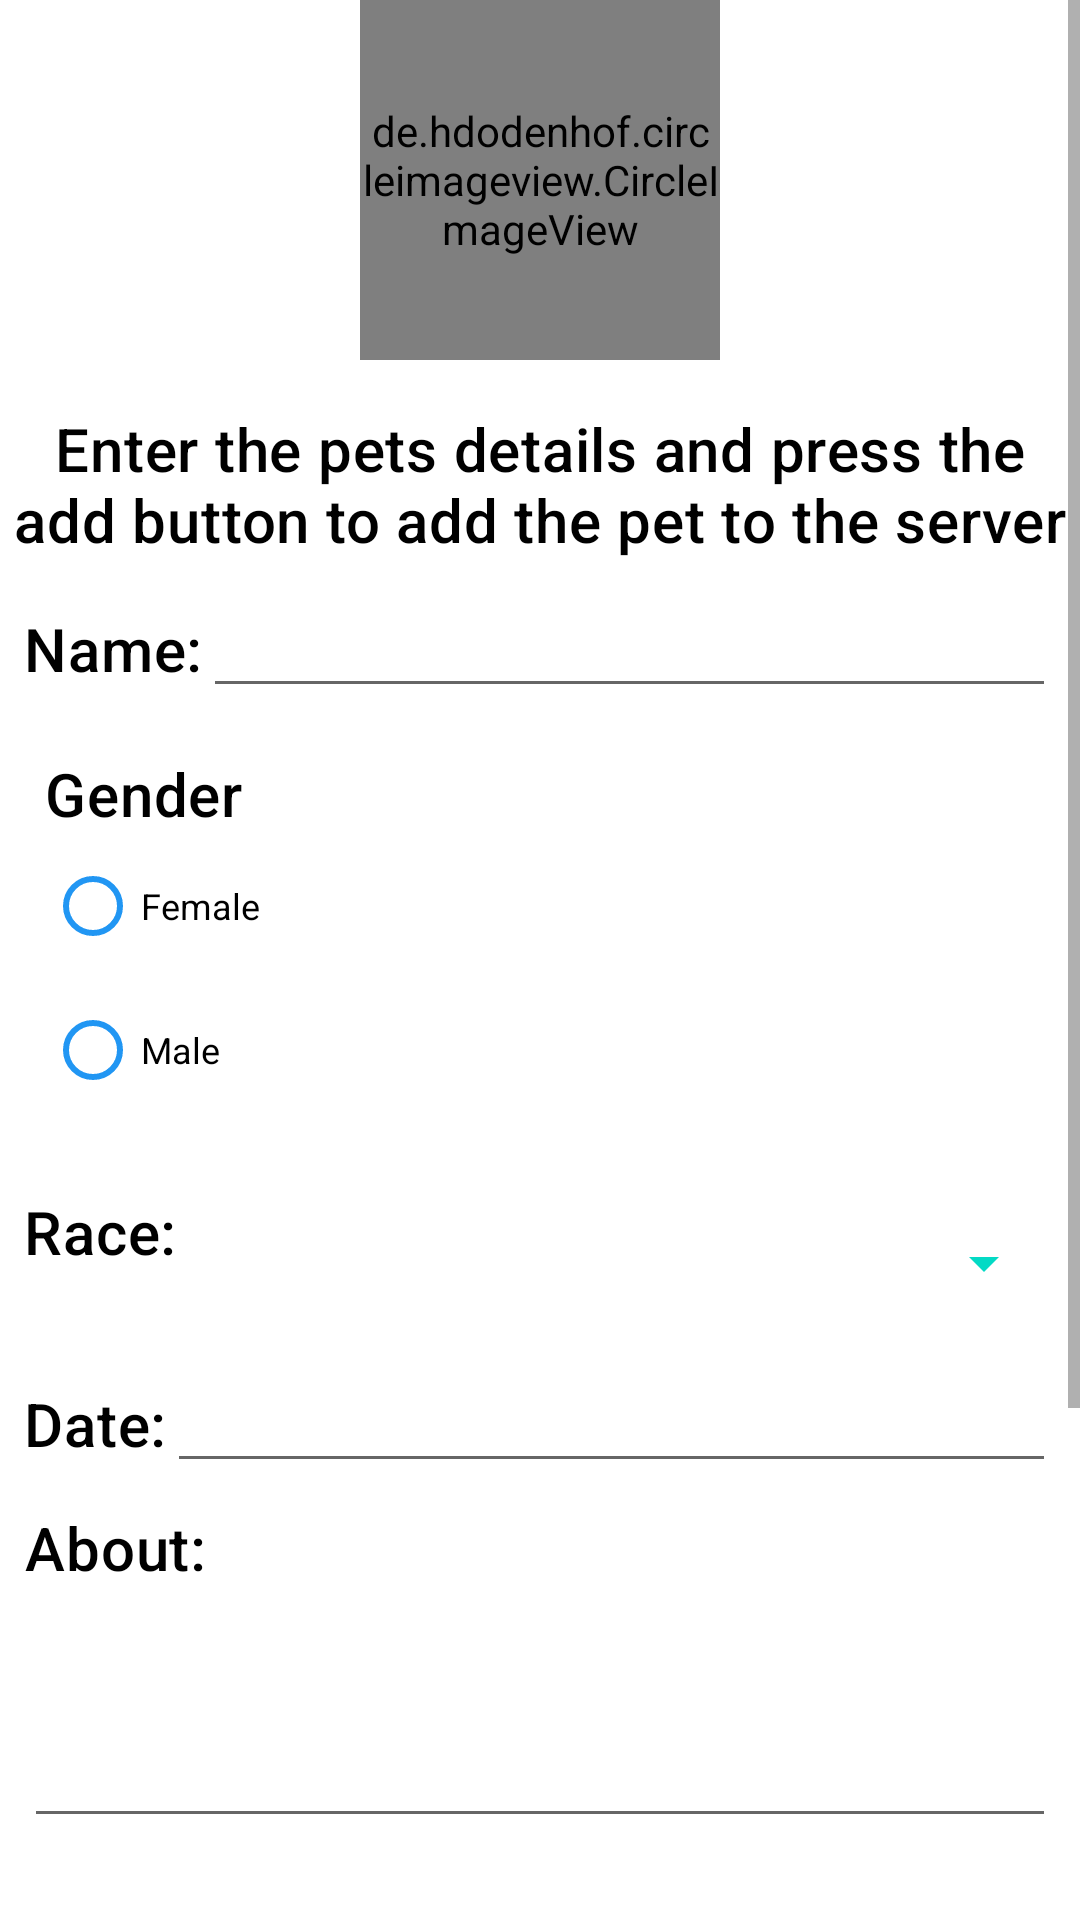

Reconstruct the res/layout file that produces this screen, plus the resources it refers to.
<!-- AndroidManifest.xml: application theme Theme.PetFinder -->
<!-- res/layout/fragment_addpet.xml -->
<?xml version="1.0" encoding="utf-8"?>
<androidx.constraintlayout.widget.ConstraintLayout xmlns:android="http://schemas.android.com/apk/res/android"
    xmlns:app="http://schemas.android.com/apk/res-auto"
    xmlns:tools="http://schemas.android.com/tools"
    android:layout_width="match_parent"
    android:layout_height="match_parent"
    tools:context=".ui.moderator.ModeratorFragment"
    style="@style/MessageLogStyle">

    <ScrollView
        android:layout_width="match_parent"
        android:layout_height="wrap_content"
        app:layout_constraintTop_toTopOf="parent">

        <androidx.constraintlayout.widget.ConstraintLayout
            android:layout_width="match_parent"
            android:layout_height="match_parent">

            <de.hdodenhof.circleimageview.CircleImageView
                android:id="@+id/circularImage"
                android:layout_width="120dp"
                android:layout_height="120dp"
                android:layout_gravity="center"
                app:layout_constraintStart_toStartOf="parent"
                app:layout_constraintEnd_toEndOf="parent"
                app:layout_constraintTop_toTopOf="parent"
                android:src="@drawable/image_logotype" />

            <TextView
                android:id="@+id/InfoText"
                android:layout_width="wrap_content"
                android:layout_height="wrap_content"
                style="@style/TextStyle"
                android:text="Enter the pets details and press the add button to add the pet to the server"
                android:textAlignment="center"
                android:paddingTop="16dp"
                android:textSize="20sp"
                app:layout_constraintTop_toBottomOf="@+id/circularImage"
                app:layout_constraintStart_toStartOf="parent"
                app:layout_constraintEnd_toEndOf="parent" />

            <LinearLayout
                android:id="@+id/NameGroup"
                android:layout_width="match_parent"
                android:layout_height="wrap_content"
                app:layout_constraintTop_toBottomOf="@id/InfoText"
                app:layout_constraintStart_toStartOf="parent"
                app:layout_constraintEnd_toEndOf="parent"
                android:layout_margin="8dp"
                android:orientation="horizontal">

                <TextView
                    android:id="@+id/tv_EditName"
                    android:layout_width="wrap_content"
                    android:layout_height="wrap_content"
                    style="@style/TextStyle"
                    android:text="@string/name"
                    android:gravity="center" />

                <EditText
                    android:id="@+id/et_EditName"
                    android:autofillHints="Edit name"
                    android:maxLines="1"
                    android:scrollHorizontally="true"
                    android:layout_width="match_parent"
                    android:layout_height="wrap_content"
                    android:inputType="textCapSentences"/>

            </LinearLayout>

            <RadioGroup
                style="@style/RadioGroupStyle"
                android:id="@+id/genderRadioGroup"
                android:layout_width="match_parent"
                android:layout_height="wrap_content"
                app:layout_constraintTop_toBottomOf="@id/NameGroup"
                android:padding="15dp">

                <TextView
                    style="@style/TextStyle"
                    android:layout_width="match_parent"
                    android:layout_height="wrap_content"
                    android:text="@string/gender" />
                <RadioButton
                    style="@style/RadioButtonStyle"
                    android:id="@+id/rb_female"
                    android:layout_width="wrap_content"
                    android:layout_height="match_parent"
                    android:text="@string/female" />
                <RadioButton
                    style="@style/RadioButtonStyle"
                    android:id="@+id/rb_male"
                    android:layout_width="wrap_content"
                    android:layout_height="match_parent"
                    android:text="@string/male"/>
            </RadioGroup>

            <LinearLayout
                android:id="@+id/RaceGroup"
                android:layout_width="match_parent"
                android:layout_height="wrap_content"
                app:layout_constraintTop_toBottomOf="@+id/genderRadioGroup"
                app:layout_constraintStart_toStartOf="parent"
                app:layout_constraintEnd_toEndOf="parent"
                android:layout_margin="8dp"
                android:orientation="horizontal">

                <TextView
                    android:id="@+id/tv_EditRace"
                    android:layout_width="wrap_content"
                    android:layout_height="wrap_content"
                    style="@style/TextStyle"
                    android:text="@string/race"
                    android:gravity="center" />

                <Spinner
                    android:id="@+id/AddPetRaceSpinner"
                    android:backgroundTint="@color/teal_200"
                    android:layout_width="match_parent"
                    android:layout_height="48dp" />

            </LinearLayout>

            <LinearLayout
                android:id="@+id/DateGroup"
                android:layout_width="match_parent"
                android:layout_height="wrap_content"
                app:layout_constraintTop_toBottomOf="@+id/RaceGroup"
                app:layout_constraintStart_toStartOf="parent"
                app:layout_constraintEnd_toEndOf="parent"
                android:layout_margin="8dp"
                android:orientation="horizontal">

                <TextView
                    android:id="@+id/tv_EditDate"
                    android:layout_width="wrap_content"
                    android:layout_height="wrap_content"
                    style="@style/TextStyle"
                    android:text="@string/date"
                    android:gravity="center" />

                <EditText
                    android:id="@+id/et_datePicker"
                    android:layout_width="match_parent"
                    android:layout_height="wrap_content"
                    android:focusable="false"
                    android:inputType="date"/>

            </LinearLayout>

            <LinearLayout
                android:id="@+id/EditAbout"
                android:layout_width="match_parent"
                android:layout_height="wrap_content"
                app:layout_constraintTop_toBottomOf="@+id/DateGroup"
                app:layout_constraintStart_toStartOf="parent"
                app:layout_constraintEnd_toEndOf="parent"
                android:layout_margin="8dp"
                android:orientation="vertical">

                <TextView
                    android:id="@+id/tv_EditAbout"
                    android:layout_width="wrap_content"
                    android:layout_height="wrap_content"
                    style="@style/TextStyle"
                    android:text="@string/about"
                    android:gravity="center" />

                <EditText
                    android:id="@+id/et_EditAbout"
                    android:minLines="3"
                    android:maxLines="10"
                    android:layout_width="match_parent"
                    android:layout_height="wrap_content"
                    android:inputType="textMultiLine|textCapSentences"
                    android:gravity="start|top" />

            </LinearLayout>

            <LinearLayout
                android:id="@+id/UploadGroup"
                android:layout_width="match_parent"
                android:layout_height="wrap_content"
                app:layout_constraintTop_toBottomOf="@+id/EditAbout"
                app:layout_constraintStart_toStartOf="parent"
                app:layout_constraintEnd_toEndOf="parent"
                android:layout_margin="8dp"
                android:orientation="horizontal">

                <ImageView
                    android:id="@+id/UploadedImage"
                    android:layout_width="120dp"
                    android:layout_height="120dp"
                    android:layout_margin="8dp"
                    android:layout_gravity="center_vertical" />

                <LinearLayout
                    android:layout_width="wrap_content"
                    android:layout_height="wrap_content"
                    android:orientation="vertical"
                    android:gravity="center">

                    <Button
                        android:id="@+id/TakeImage"
                        app:layout_constraintTop_toBottomOf="@+id/EditAbout"
                        app:layout_constraintStart_toStartOf="parent"
                        app:layout_constraintEnd_toEndOf="parent"
                        android:layout_marginBottom="16dp"
                        android:gravity="center"
                        android:layout_gravity="center_vertical"
                        android:layout_width="wrap_content"
                        android:layout_height="wrap_content"
                        android:text="@string/image"
                        style="@style/ButtonStyle" />

                    <Button
                        android:id="@+id/UploadImage"
                        app:layout_constraintTop_toBottomOf="@+id/EditAbout"
                        app:layout_constraintStart_toStartOf="parent"
                        app:layout_constraintEnd_toEndOf="parent"
                        android:layout_marginBottom="16dp"
                        android:gravity="center"
                        android:layout_gravity="center_vertical"
                        android:layout_width="wrap_content"
                        android:layout_height="wrap_content"
                        android:text="@string/upload"
                        style="@style/ButtonStyle" />

                </LinearLayout>

            </LinearLayout>

            <Button
                android:id="@+id/btnAddPet"
                app:layout_constraintTop_toBottomOf="@+id/UploadGroup"
                app:layout_constraintBottom_toBottomOf="parent"
                app:layout_constraintStart_toStartOf="parent"
                app:layout_constraintEnd_toEndOf="parent"
                android:layout_marginBottom="16dp"
                android:layout_width="150dp"
                android:layout_height="100dp"
                android:text="@string/add"
                style="@style/ButtonStyle" />

        </androidx.constraintlayout.widget.ConstraintLayout>
    </ScrollView>

    <androidx.constraintlayout.widget.Guideline
        android:id="@+id/bottom_guideline"
        android:layout_width="wrap_content"
        android:layout_height="wrap_content"
        android:orientation="horizontal"
        app:layout_constraintGuide_percent="0.9" />

    <ImageButton
        android:id="@+id/backButton"
        android:layout_width="48dp"
        android:layout_height="48dp"
        style="@style/RoundImageButton"
        android:contentDescription="@string/title_back"
        android:src="@drawable/ic_arrow_back_black_24px"
        app:layout_constraintTop_toTopOf="@id/bottom_guideline"
        app:layout_constraintBottom_toBottomOf="parent"
        app:layout_constraintStart_toStartOf="parent" />

</androidx.constraintlayout.widget.ConstraintLayout>
<!-- resources referenced by this layout -->
<resources>
  <color name="teal_200">#FF03DAC5</color>
  <!-- drawable image_logotype: webp bitmap (drawable, 473536 bytes) -->
  <string name="about">About:</string>
  <string name="add">Add</string>
  <string name="date">Date:</string>
  <string name="female">Female</string>
  <string name="gender">Gender</string>
  <string name="image">image</string>
  <string name="male">Male</string>
  <string name="name">Name:</string>
  <string name="race">Race:</string>
  <string name="title_back">Back</string>
  <string name="upload">Upload</string>
  <style name="ButtonStyle" parent="Widget.MaterialComponents.Button">
          <item name="android:textAppearance">@style/TextAppearance.MaterialComponents.Button</item>
          <item name="cornerRadius">8dp</item>
          <item name="backgroundTint">?attr/colorPrimary</item>
      </style>
  <style name="MessageLogStyle" parent="Widget.MaterialComponents.CardView">
          <item name="cardBackgroundColor">@color/message_background_light</item>
          <item name="cardCornerRadius">8dp</item>
      </style>
  <style name="RadioButtonStyle" parent="Widget.MaterialComponents.CompoundButton.RadioButton">
          <item name="android:textSize">12sp</item>
          <item name="buttonTint">?attr/colorPrimary</item>
          <item name="android:textColor">?attr/colorOnSurface</item>
      </style>
  <style name="RadioGroupStyle" parent="ThemeOverlay.MyApp.RadioGroup">
          <item name="materialThemeOverlay">@style/ThemeOverlay.MyApp.RadioGroup</item>
      </style>
  <style name="RoundImageButton" parent="Widget.MaterialComponents.Button.Icon">
          <item name="iconPadding">0dp</item>
          <item name="android:insetTop">0dp</item>
          <item name="android:insetBottom">0dp</item>
      </style>
  <style name="TextStyle" parent="TextAppearance.MaterialComponents.Headline6">
          <item name="android:textColor">?attr/colorOnSurface</item>
          <item name="android:background">@null</item>
      </style>
  <style name="Theme.PetFinder" parent="Theme.MaterialComponents.DayNight.NoActionBar">
  
          <item name="colorPrimary">@color/blue_500</item>
          <item name="colorPrimaryVariant">@color/blue_700</item>
          <item name="colorOnPrimary">@color/white</item>
  
          <item name="colorSecondary">@color/green_200</item>
          <item name="colorSecondaryVariant">@color/green_700</item>
          <item name="colorOnSecondary">@color/black</item>
  
          <item name="android:statusBarColor">?attr/colorPrimaryVariant</item>
  
          <item name="colorSurface">@color/grey_300</item>
          <item name="colorOnSurface">@color/black</item>
          <item name="colorError">@color/red_500_Light</item>
      </style>
  <color name="message_background_light">#F0F0F0</color>
  <style name="ThemeOverlay.MyApp.RadioGroup" parent="">
          <item name="colorPrimary">@color/blue_500</item>
      </style>
  <color name="blue_500">#FF2196F3</color>
  <color name="blue_700">#FF1976D2</color>
  <color name="white">#FFFFFFFF</color>
  <color name="green_200">#FFA5D6A7</color>
  <color name="green_700">#FF388E3C</color>
  <color name="black">#FF000000</color>
  <color name="grey_300">#E0E0E0</color>
  <color name="red_500_Light">#F44336</color>
</resources>
